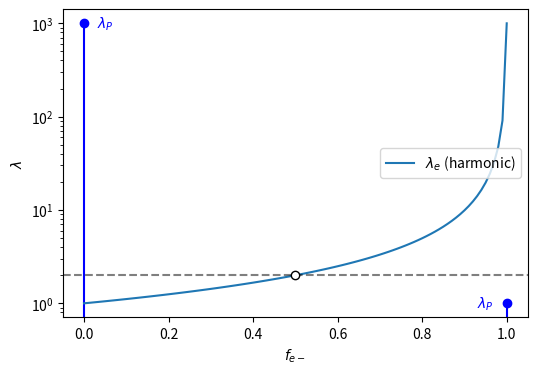

Generate this figure with matplotlib:
#!/usr/bin/env python3
# -*- coding: utf-8 -*-
"""
Created on Wed Sep 20 17:27:50 2023

[redacted]
"""

import numpy as np
import matplotlib.pyplot as plt

lamb_P = 1000
lamb_E = 1

# cell nodes
P = 0
E = 1

# shared cell face node
e = np.linspace(0, 1, 101)


# distances
dx_e = E - P

dx_eLeft  = e - P
dx_eRight = E - e




# Linear interpolation
lamb_eLinear = dx_eLeft * lamb_P + dx_eRight * lamb_E
# harmonic mean interpolation
lamb_eHarmonic = np.power(dx_eLeft / lamb_P + dx_eRight / lamb_E, -1)



fig, ax = plt.subplots(figsize=(6, 4))

ax.stem([0, 1], [lamb_P, lamb_E], linefmt='b-', markerfmt='b')
ax.annotate(r"$\lambda_P$", xy=(0.05, lamb_P), ha='center', va='center', color='b')
ax.annotate(r"$\lambda_P$", xy=(0.95, lamb_E), ha='center', va='center', color='b')

#ax.plot(e, lamb_eLinear, label=r"$\lambda_e$ (linear)")
ax.plot(e, lamb_eHarmonic, label=r"$\lambda_e$ (harmonic)")

ax.axhline(2, ls='--', color='k', alpha=0.5)

ax.plot(0.5, (2*lamb_P*lamb_E)/(lamb_P+lamb_E), ls='', 
        marker="o", color='k', markerfacecolor='w')

ax.set_yscale('log')
ax.set_xlabel(r'$f_{e-}$')
ax.set_ylabel(r'$\lambda$')
ax.legend(loc='center right')